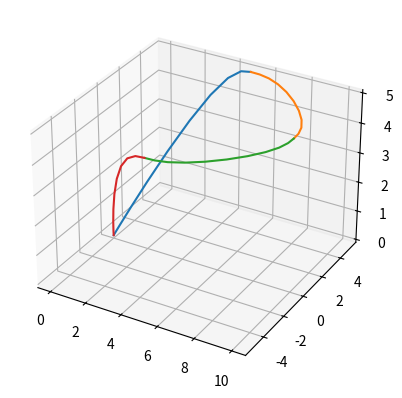

Reproduce this figure in Python.
# /usr/bin/python3

import numpy as np
import matplotlib.pyplot as plt
from mpl_toolkits.mplot3d import Axes3D


def differentiate_polynomial(polynomial_degree, differentiation_degree):
    """
    This function creates a representation of polynomial with no coefficients
    and then differentiates the polynomial returning the new polynomial with
    constant multipliers

    Parameters
    polynomial_degree - Degree of the polynomial
    differentiation_degree - Number of degrees to differentiate the polynomial

    Return
    polynomial_constants - Vector where each cell representing the polynomial coefficients
    polynomial_exponential - Vector where each cell represents the power to which the polynomial is raised
    """
    # Initialize the constant and exponent vectors representing only the variable terms with no coefficients
    # Exponential Example: [0 1 2] represents the exponents x^0 + x^1 + x^2
    # Constants Example: [4 0 4] would represent the constants: [4]x^0 + [0]x^1 +[4]x^2
    polynomial_exponential = np.reshape(
        np.arange(polynomial_degree + 1, dtype=int), (polynomial_degree + 1, 1))
    polynomial_constants = np.reshape(
        np.ones(polynomial_degree + 1, dtype=int), (polynomial_degree + 1, 1))

    # Differentiate polynomial representation
    for degree in range(differentiation_degree):
        polynomial_constants *= polynomial_exponential
        polynomial_exponential = np.where(
            polynomial_exponential - 1 < 0, 0, polynomial_exponential - 1)

    # Return the differentiated polynomial representation
    return polynomial_constants, polynomial_exponential


def time_dependent_cost(polynomial_degree, differentiation_degrees):
    """
    This function creates a matrix representing the portions of the cost function dependent
    on time. It does this by creating a polynomial and differentiates it according to the parameters.
    It then takes the outer product of the polynomial with itself and integrates the outer product.

    Parameters
    polynomial_degree - Degree of the polynomial
    differentiation_degree - Number of degrees to differentiate the polynomial

    Return
    Outer product of the differentiated polynomial
    """
    # Get differentiated polynomial
    polynomial_constants, polynomial_exponential = differentiate_polynomial(
        polynomial_degree, differentiation_degrees)

    # Take polynomial outer product for the cost function quadratic
    cost_exponentials = polynomial_exponential @ polynomial_exponential.T
    cost_constants = polynomial_constants @ polynomial_constants.T

    # Integrate outer product symbolically
    nonzero_indices = np.nonzero(cost_constants)
    cost_exponentials[nonzero_indices] += 1
    cost_constants[nonzero_indices] = np.divide(
        cost_constants[nonzero_indices], cost_exponentials[nonzero_indices])

    # Return integrated outer product of differentiated polynomial
    return cost_constants, cost_exponentials


def full_task_space_time_dependent_cost(polynomial_degree, differentiation_degree, task_space_size):
    """
    The trajectory can be solved for simultaneously across all task space variables
    by placing all of the cost terms in a giant sparse matrix.

    Parameters
    polynomial_degree - Degree of the polynomial
    differentiation_degree - Number of degrees to differentiate the polynomial
    task_space_size - Size of the task space

    Return
    Matrix with cost matrices for all task space variables
    """
    # Calculate the cost terms dependent on time
    cost_constants, cost_exponentials = time_dependent_cost(
        polynomial_degree, differentiation_degree)

    # Initialize full cost matrix as zeros
    cost_matrix_size = (polynomial_degree + 1) * task_space_size
    full_cost_matrix_constants = np.zeros([cost_matrix_size, cost_matrix_size])
    full_cost_matrix_exponentials = np.zeros(
        [cost_matrix_size, cost_matrix_size])

    # Populate full cost matrix, with each task variable getting its own rows an columns
    for i in range(task_space_size):
        lb = (polynomial_degree + 1) * i
        ub = (polynomial_degree + 1) * (i + 1)
        full_cost_matrix_constants[lb: ub, lb: ub] = cost_constants
        full_cost_matrix_exponentials[lb: ub, lb: ub] = cost_exponentials

    # Return full cost matrix
    return full_cost_matrix_constants, full_cost_matrix_exponentials


def polynomial_constraints(polynomial_degree, constraint_degree):
    """
    This function creates constraint functions for differentiating a
    polynomial to different degrees

    Parameters
    polynomial_degree - Degree of the polynomial
    constraint_degree - Number of degrees of differentiation to which the polynomial is constrained

    Return
    Polynomial constraints
    """
    # Initialize constraints polynomials
    constraint_constants = np.array(
        [], dtype=np.int64).reshape(0, polynomial_degree + 1)
    constraint_exponentials = np.array(
        [], dtype=np.int64).reshape(0, polynomial_degree + 1)

    # Add to the constraints for each degree of differentiation
    for degree in range(constraint_degree):
        constant_vec, exponential_vec = differentiate_polynomial(
            polynomial_degree, degree)
        constraint_constants = np.vstack(
            (constraint_constants, constant_vec.T))
        constraint_exponentials = np.vstack(
            (constraint_exponentials, exponential_vec.T))

    # Return constraints for each degree of polynomial differentiation
    return constraint_constants, constraint_exponentials


def full_task_space_constraints(polynomial_degree, constraint_degree, task_space_size):
    """
    The solutions to the full task space can be found simultaneously by placing all of
    the constraints in a giant matrix

    Parameters
    polynomial_degree - Degree of the polynomial
    constraint_degree - Number of degrees of differentiation to which the polynomial is constrained
    task_space_size - Size of the task space

    Return
    Full task space constraints
    """
    # Get generic constraint for a differentiated polynomial
    constraint_constants, constraint_exponentials = polynomial_constraints(
        polynomial_degree, constraint_degree)

    # Initialize full task space constrains as zeros
    num_constraint_cols = (polynomial_degree + 1) * task_space_size
    num_constraint_rows = constraint_degree * task_space_size
    full_constraint_constants = np.zeros(
        [num_constraint_rows, num_constraint_cols])
    full_constraint_exponential = np.zeros(
        [num_constraint_rows, num_constraint_cols])

    # Populate full constraint matrix
    for i in range(task_space_size):
        lb = (polynomial_degree + 1) * i
        ub = (polynomial_degree + 1) * (i + 1)
        for deg in range(constraint_degree):
            row = constraint_degree * i + deg
            full_constraint_constants[row,
                                      lb:ub] = constraint_constants[deg, :]
            full_constraint_exponential[row,
                                        lb:ub] = constraint_exponentials[deg, :]

    # Return full constraint matrix
    return full_constraint_constants, full_constraint_exponential


def qp_trajectory(polynomial_degree, differentiation_degree,
                  time_waypoints, pos_waypoints, vel_waypoints):
    """
    This function determines an Nth degree continuous polynomial for each variable
    in the task space that minimizes the cost of the polynomial against the Mth derivative
    of the polynomial. The polynomials are also constrained by the time and waypoints passed in

    Parameters
    polynomial_degree - Degree of the polynomial
    constraint_degree - Number of degrees of differentiation to which the polynomial is constrained
    time_waypoints - Times at which each waypoint occur
    pos_waypoints - Positions defining each waypoints

    Return
    Coefficients defining trajectory polynomials
    """
    # Initialize variables
    num_waypoints = time_waypoints.shape[0]
    task_space_size = pos_waypoints.shape[1]

    cost_constants_matrix, cost_exponential_matrix = full_task_space_time_dependent_cost(
        polynomial_degree, differentiation_degree, task_space_size)

    constraint_constants_matrix, constraint_exponentials_matrix = full_task_space_constraints(
        polynomial_degree, 3, task_space_size)

    coefficients = {}
    # Iterate through each waypoint
    for time in range(time_waypoints.shape[0] - 1):
        # Numerically integrate cost function
        ti = time_waypoints[time]
        tf = time_waypoints[time + 1]
        cost_function_matrix = cost_constants_matrix * (np.power(tf, cost_exponential_matrix) -
                                                        np.power(ti, cost_exponential_matrix))

        # Create constraint matrix for time bounds
        constraint_start_matrix = constraint_constants_matrix * \
            np.power(ti, constraint_exponentials_matrix)
        constraint_goal_matrix = constraint_constants_matrix * \
            np.power(tf, constraint_exponentials_matrix)
        constraint_function_matrix = np.vstack(
            (constraint_start_matrix, constraint_goal_matrix))

        # Build a right hand-side vector using the constraints
        constraint_start = np.zeros(constraint_constants_matrix.shape[0])
        constraint_goal = np.zeros(constraint_constants_matrix.shape[0])
        constraint_start[::3] = pos_waypoints[time, :]
        constraint_start[1::3] = vel_waypoints[time, :]
        constraint_goal[::3] = pos_waypoints[time+1, :]
        constraint_goal[1::3] = vel_waypoints[time+1, :]
        rhs = np.hstack(
            (np.zeros(cost_function_matrix.shape[0]), constraint_start, constraint_goal))

        # Solution vector from lagrange multipliers [ lagrange multipliers, coefficients ].T
        lagrange_multipliers_and_coefficients = lagrange_multipliers_solve(cost_function_matrix,
                                                                           constraint_function_matrix, np.reshape(rhs, (rhs.shape[0], 1)))

        # Strip lagrange multipliers from the solution and reshape coefficients so each row corresponds to a task space
        coefficients[time] = np.reshape(lagrange_multipliers_and_coefficients[:-constraint_function_matrix.shape[0]],
                                        (task_space_size, polynomial_degree+1))

    # Return coefficients
    return coefficients


def lagrange_multipliers_solve(cost_matrix, constraint_matrix, rhs):
    """
    This function solves for the coefficients and lagrange
    multipliers of the cost matrix and constraints

    Parameters
    cost_matrix - Time dependent part of the cost function
    constraint_matrix - Constraint equations
    rhs - [ 0 ; constraint values ]

    Return

    """
    # Assemble matrix
    block1 = np.vstack((2*cost_matrix, constraint_matrix))
    block2 = np.vstack((constraint_matrix.T, np.zeros(
        (constraint_matrix.shape[0], constraint_matrix.shape[0]))))
    bigblock = np.hstack((block1, block2))
    # Solve for [ lagrange multipliers ; coefficients ]
    return np.linalg.inv(bigblock) @ rhs


if __name__ == "__main__":
    pos_waypoints = np.array([[0, 0, 0],  # x1, y1, z1
                              [5, 5, 5],  # x2, y2, z2
                              [10, 0, 5],  # x3, y3, z3
                              [5, -5, 5],  # x4, y4, z4
                              [0, 0, 0]])  # x5, y5, z5
    vel_waypoints = np.array([[0, 0, 0],  # vx1, vy1, vz1
                              [1, 0, 0],  # vx2, vy2, vz2
                              [0, -1, 0],  # vx3, vy3, vz3
                              [-1, 0, 0],  # vx4, vy4, vz4
                              [0, 0, 0]])  # vx5, vy5, vz5
    time_waypoints = np.array([0, 5, 10, 15, 20])  # t1, t2, t3
    polynomial_degree = 7
    differentiation_degree = 4
    coeffs = qp_trajectory(polynomial_degree, differentiation_degree,
                           time_waypoints, pos_waypoints, vel_waypoints)

    fig = plt.figure()
    ax = plt.axes(projection="3d")
    for i in range(time_waypoints.shape[0]-1):
        times = np.linspace(time_waypoints[i], time_waypoints[i+1], 11)
        x = np.array([np.polyval(np.flip(coeffs[i][0, :], axis=0), t)
                      for t in times])
        y = np.array([np.polyval(np.flip(coeffs[i][1, :], axis=0), t)
                      for t in times])
        z = np.array([np.polyval(np.flip(coeffs[i][2, :], axis=0), t)
                      for t in times])

        ax.plot3D(x, y, z)
    plt.show()
